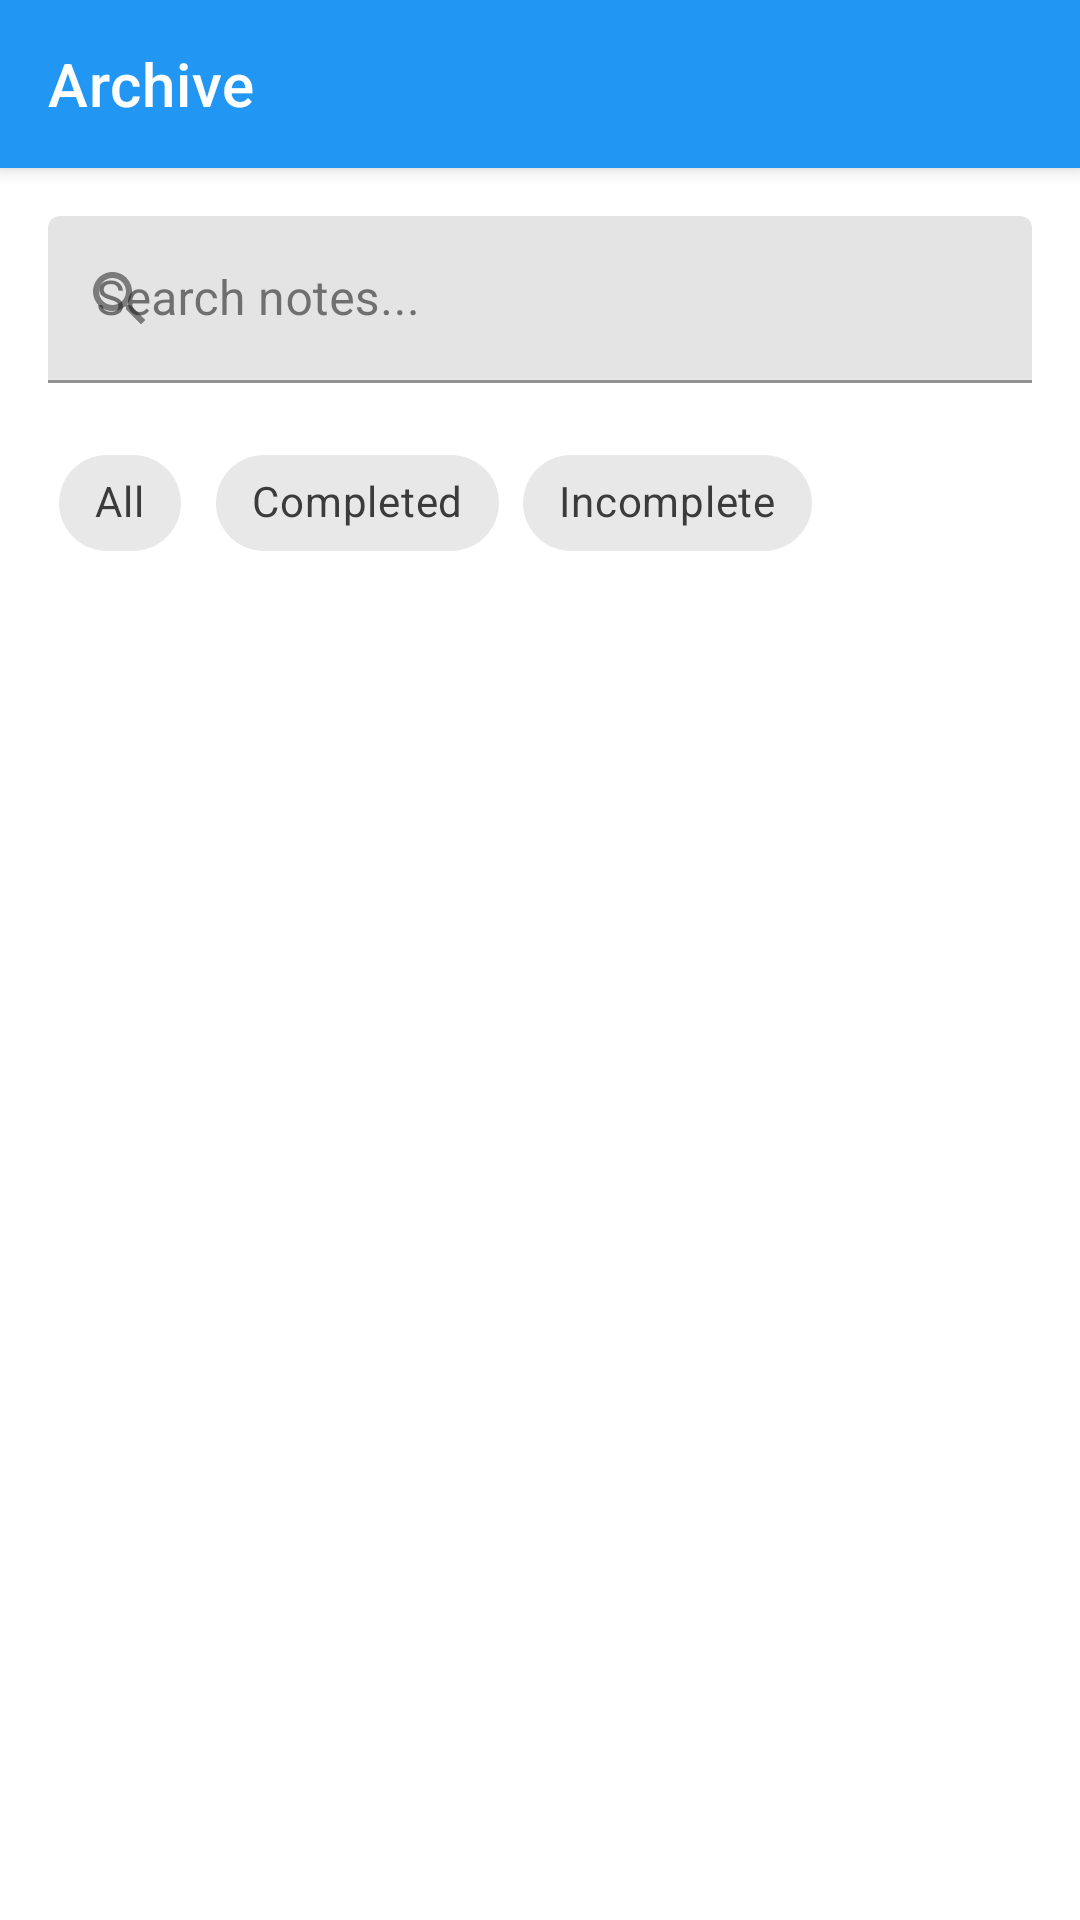

This screen was rendered from an Android layout file. Write that file and the resources it references.
<!-- AndroidManifest.xml: application theme Theme.DayCheck -->
<!-- res/layout/fragment_archive.xml -->
<?xml version="1.0" encoding="utf-8"?>
<androidx.coordinatorlayout.widget.CoordinatorLayout xmlns:android="http://schemas.android.com/apk/res/android"
    xmlns:app="http://schemas.android.com/apk/res-auto"
    xmlns:tools="http://schemas.android.com/tools"
    android:layout_width="match_parent"
    android:layout_height="match_parent"
    tools:context=".ui.fragments.ArchiveFragment">

    
    <com.google.android.material.appbar.AppBarLayout
        android:layout_width="match_parent"
        android:layout_height="wrap_content"
        android:theme="@style/ThemeOverlay.AppCompat.Dark.ActionBar">

        <com.google.android.material.appbar.MaterialToolbar
            android:id="@+id/toolbar"
            android:layout_width="match_parent"
            android:layout_height="?attr/actionBarSize"
            android:background="?attr/colorPrimary"
            app:title="@string/archive_title"
            app:titleTextColor="@color/white" />

    </com.google.android.material.appbar.AppBarLayout>

    
    <androidx.core.widget.NestedScrollView
        android:layout_width="match_parent"
        android:layout_height="match_parent"
        app:layout_behavior="@string/appbar_scrolling_view_behavior">

        <LinearLayout
            android:layout_width="match_parent"
            android:layout_height="wrap_content"
            android:orientation="vertical"
            android:padding="16dp">

            
            <com.google.android.material.textfield.TextInputLayout
                android:layout_width="match_parent"
                android:layout_height="wrap_content"
                android:layout_marginBottom="16dp"
                android:hint="@string/search_notes"
                app:endIconMode="clear_text"
                app:startIconDrawable="@drawable/ic_search">

                <com.google.android.material.textfield.TextInputEditText
                    android:id="@+id/search_input"
                    android:layout_width="match_parent"
                    android:layout_height="wrap_content"
                    android:inputType="text" />

            </com.google.android.material.textfield.TextInputLayout>

            
            <com.google.android.material.chip.ChipGroup
                android:id="@+id/filter_chips"
                android:layout_width="match_parent"
                android:layout_height="wrap_content"
                android:layout_marginBottom="16dp"
                app:singleSelection="true">

                <com.google.android.material.chip.Chip
                    android:id="@+id/filter_all"
                    android:layout_width="wrap_content"
                    android:layout_height="wrap_content"
                    android:checked="true"
                    android:text="@string/filter_all" />

                <com.google.android.material.chip.Chip
                    android:id="@+id/filter_completed"
                    android:layout_width="wrap_content"
                    android:layout_height="wrap_content"
                    android:text="@string/filter_completed" />

                <com.google.android.material.chip.Chip
                    android:id="@+id/filter_incomplete"
                    android:layout_width="wrap_content"
                    android:layout_height="wrap_content"
                    android:text="@string/filter_incomplete" />

            </com.google.android.material.chip.ChipGroup>

            
            <androidx.recyclerview.widget.RecyclerView
                android:id="@+id/archive_notes_recycler"
                android:layout_width="match_parent"
                android:layout_height="wrap_content"
                tools:listitem="@layout/item_note_card" />

            
            <LinearLayout
                android:id="@+id/empty_state"
                android:layout_width="match_parent"
                android:layout_height="wrap_content"
                android:gravity="center"
                android:orientation="vertical"
                android:padding="32dp"
                android:visibility="gone"
                tools:visibility="visible">

                <ImageView
                    android:layout_width="64dp"
                    android:layout_height="64dp"
                    android:layout_marginBottom="16dp"
                    android:src="@drawable/ic_archive"
                    app:tint="?attr/colorOnSurfaceVariant" />

                <TextView
                    android:layout_width="wrap_content"
                    android:layout_height="wrap_content"
                    android:text="@string/no_archived_notes"
                    android:textSize="16sp"
                    android:textColor="?attr/colorOnSurfaceVariant" />

            </LinearLayout>

        </LinearLayout>

    </androidx.core.widget.NestedScrollView>

</androidx.coordinatorlayout.widget.CoordinatorLayout>
<!-- res/layout/item_note_card.xml (included above) -->
<?xml version="1.0" encoding="utf-8"?>
<com.google.android.material.card.MaterialCardView xmlns:android="http://schemas.android.com/apk/res/android"
    xmlns:app="http://schemas.android.com/apk/res-auto"
    xmlns:tools="http://schemas.android.com/tools"
    android:layout_width="match_parent"
    android:layout_height="wrap_content"
    android:layout_marginBottom="8dp"
    android:clickable="true"
    android:focusable="true"
    android:foreground="?attr/selectableItemBackground"
    app:cardCornerRadius="12dp"
    app:cardElevation="2dp"
    app:strokeWidth="0dp">

    <LinearLayout
        android:layout_width="match_parent"
        android:layout_height="wrap_content"
        android:orientation="vertical"
        android:padding="16dp">

        
        <LinearLayout
            android:layout_width="match_parent"
            android:layout_height="wrap_content"
            android:gravity="center_vertical"
            android:orientation="horizontal">

            
            <CheckBox
                android:id="@+id/note_checkbox"
                android:layout_width="wrap_content"
                android:layout_height="wrap_content"
                android:layout_marginEnd="12dp"
                android:buttonTint="?attr/colorPrimary" />

            
            <LinearLayout
                android:layout_width="0dp"
                android:layout_height="wrap_content"
                android:layout_weight="1"
                android:orientation="vertical">

                
                <TextView
                    android:id="@+id/note_title"
                    android:layout_width="match_parent"
                    android:layout_height="wrap_content"
                    android:textSize="16sp"
                    android:textStyle="bold"
                    android:visibility="gone"
                    tools:text="Important Meeting"
                    tools:visibility="visible" />

                
                <TextView
                    android:id="@+id/note_body"
                    android:layout_width="match_parent"
                    android:layout_height="wrap_content"
                    android:layout_marginTop="4dp"
                    android:textSize="14sp"
                    tools:text="Prepare presentation for tomorrow's meeting with the client." />

                
                <TextView
                    android:id="@+id/note_link"
                    android:layout_width="match_parent"
                    android:layout_height="wrap_content"
                    android:layout_marginTop="8dp"
                    android:autoLink="web"
                    android:textColor="?attr/colorPrimary"
                    android:textSize="12sp"
                    android:visibility="gone"
                    tools:text="https://example.com"
                    tools:visibility="visible" />

            </LinearLayout>

            
            <ImageButton
                android:id="@+id/note_menu"
                android:layout_width="40dp"
                android:layout_height="40dp"
                android:background="?attr/selectableItemBackgroundBorderless"
                android:src="@drawable/ic_more_vert"
                app:tint="?attr/colorOnSurface" />

        </LinearLayout>

        
        <androidx.recyclerview.widget.RecyclerView
            android:id="@+id/checklist_recycler"
            android:layout_width="match_parent"
            android:layout_height="wrap_content"
            android:layout_marginTop="8dp"
            android:visibility="gone"
            tools:listitem="@layout/item_checklist_row"
            tools:visibility="visible" />

        
        <LinearLayout
            android:id="@+id/reminder_indicator"
            android:layout_width="match_parent"
            android:layout_height="wrap_content"
            android:layout_marginTop="8dp"
            android:gravity="center_vertical"
            android:orientation="horizontal"
            android:visibility="gone"
            tools:visibility="visible">

            <ImageView
                android:layout_width="16dp"
                android:layout_height="16dp"
                android:layout_marginEnd="4dp"
                android:src="@drawable/ic_alarm"
                app:tint="?attr/colorPrimary" />

            <TextView
                android:id="@+id/reminder_text"
                android:layout_width="wrap_content"
                android:layout_height="wrap_content"
                android:textSize="12sp"
                android:textColor="?attr/colorPrimary"
                tools:text="Reminder: 2:00 PM" />

        </LinearLayout>

    </LinearLayout>

</com.google.android.material.card.MaterialCardView>
<!-- res/layout/item_checklist_row.xml (included above) -->
<?xml version="1.0" encoding="utf-8"?>
<LinearLayout xmlns:android="http://schemas.android.com/apk/res/android"
    xmlns:app="http://schemas.android.com/apk/res-auto"
    xmlns:tools="http://schemas.android.com/tools"
    android:layout_width="match_parent"
    android:layout_height="wrap_content"
    android:gravity="center_vertical"
    android:orientation="horizontal"
    android:padding="8dp">

    
    <CheckBox
        android:id="@+id/checklist_checkbox"
        android:layout_width="wrap_content"
        android:layout_height="wrap_content"
        android:layout_marginEnd="12dp"
        android:buttonTint="?attr/colorPrimary" />

    
    <TextView
        android:id="@+id/checklist_text"
        android:layout_width="0dp"
        android:layout_height="wrap_content"
        android:layout_weight="1"
        android:textSize="14sp"
        tools:text="Buy groceries" />

</LinearLayout>
<!-- resources referenced by this layout -->
<resources>
  <color name="white">#FFFFFF</color>
  <!-- drawable ic_alarm (drawable) -->
  <?xml version="1.0" encoding="utf-8"?>
  <vector xmlns:android="http://schemas.android.com/apk/res/android"
      android:width="24dp"
      android:height="24dp"
      android:viewportWidth="24"
      android:viewportHeight="24"
      android:tint="?attr/colorPrimary">
      
      <path
          android:fillColor="@android:color/white"
          android:pathData="M22,5.72l-4.6,-3.86 -1.29,1.53 4.6,3.86L22,5.72zM7.88,3.39L6.6,1.86 2,5.71l1.29,1.53 4.59,-3.85zM12.5,8H11v6l4.75,2.85 0.75,-1.23 -4,-2.37V8zM12,4c-4.97,0 -9,4.03 -9,9s4.02,9 9,9c4.97,0 9,-4.03 9,-9s-4.03,-9 -9,-9zM12,20c-3.87,0 -7,-3.13 -7,-7s3.13,-7 7,-7 7,3.13 7,7 -3.13,7 -7,7z"/>
      
  </vector>
  <!-- drawable ic_archive (drawable) -->
  <?xml version="1.0" encoding="utf-8"?>
  <vector xmlns:android="http://schemas.android.com/apk/res/android"
      android:width="24dp"
      android:height="24dp"
      android:viewportWidth="24"
      android:viewportHeight="24"
      android:tint="?attr/colorOnSurface">
      
      <path
          android:fillColor="@android:color/white"
          android:pathData="M20.54,5.23l-1.39,-1.68C18.88,3.21 18.47,3 18,3H6C5.53,3 5.12,3.21 4.85,3.55L3.46,5.23C3.17,5.57 3,6.02 3,6.5V19c0,1.1 0.9,2 2,2h14c1.1,0 2,-0.9 2,-2V6.5C21,6.02 20.83,5.57 20.54,5.23zM12,9.5l5.5,5.5H14v2h-4v-2H6.5L12,9.5z"/>
      
  </vector>
  <!-- drawable ic_more_vert (drawable) -->
  <?xml version="1.0" encoding="utf-8"?>
  <vector xmlns:android="http://schemas.android.com/apk/res/android"
      android:width="24dp"
      android:height="24dp"
      android:viewportWidth="24"
      android:viewportHeight="24"
      android:tint="?attr/colorOnSurface">
      
      <path
          android:fillColor="@android:color/white"
          android:pathData="M12,8c1.1,0 2,-0.9 2,-2s-0.9,-2 -2,-2 -2,0.9 -2,2 0.9,2 2,2zM12,10c-1.1,0 -2,0.9 -2,2s0.9,2 2,2 2,-0.9 2,-2 -0.9,-2 -2,-2zM12,16c-1.1,0 -2,0.9 -2,2s0.9,2 2,2 2,-0.9 2,-2 -0.9,-2 -2,-2z"/>
      
  </vector>
  <!-- drawable ic_search (drawable) -->
  <?xml version="1.0" encoding="utf-8"?>
  <vector xmlns:android="http://schemas.android.com/apk/res/android"
      android:width="24dp"
      android:height="24dp"
      android:viewportWidth="24"
      android:viewportHeight="24"
      android:tint="?attr/colorOnSurfaceVariant">
      
      <path
          android:fillColor="@android:color/white"
          android:pathData="M15.5,14h-0.79l-0.28,-0.27C15.41,12.59 16,11.11 16,9.5 16,5.91 13.09,3 9.5,3S3,5.91 3,9.5 5.91,16 9.5,16c1.61,0 3.09,-0.59 4.23,-1.57l0.27,0.28v0.79l5,4.99L20.49,19l-4.99,-5zM9.5,14C7.01,14 5,11.99 5,9.5S7.01,5 9.5,5 14,7.01 14,9.5 11.99,14 9.5,14z"/>
      
  </vector>
  <string name="archive_title">Archive</string>
  <string name="filter_all">All</string>
  <string name="filter_completed">Completed</string>
  <string name="filter_incomplete">Incomplete</string>
  <string name="no_archived_notes">No archived notes</string>
  <string name="search_notes">Search notes...</string>
  <color name="primary">#2196F3</color>
  <color name="primary_dark">#1976D2</color>
  <color name="secondary">#FF9800</color>
  <color name="secondary_dark">#F57C00</color>
  <color name="surface">#FFFFFF</color>
  <color name="text_primary">#212121</color>
  <color name="surface_variant">#F5F5F5</color>
  <color name="text_secondary">#757575</color>
  <color name="error">#F44336</color>
</resources>
